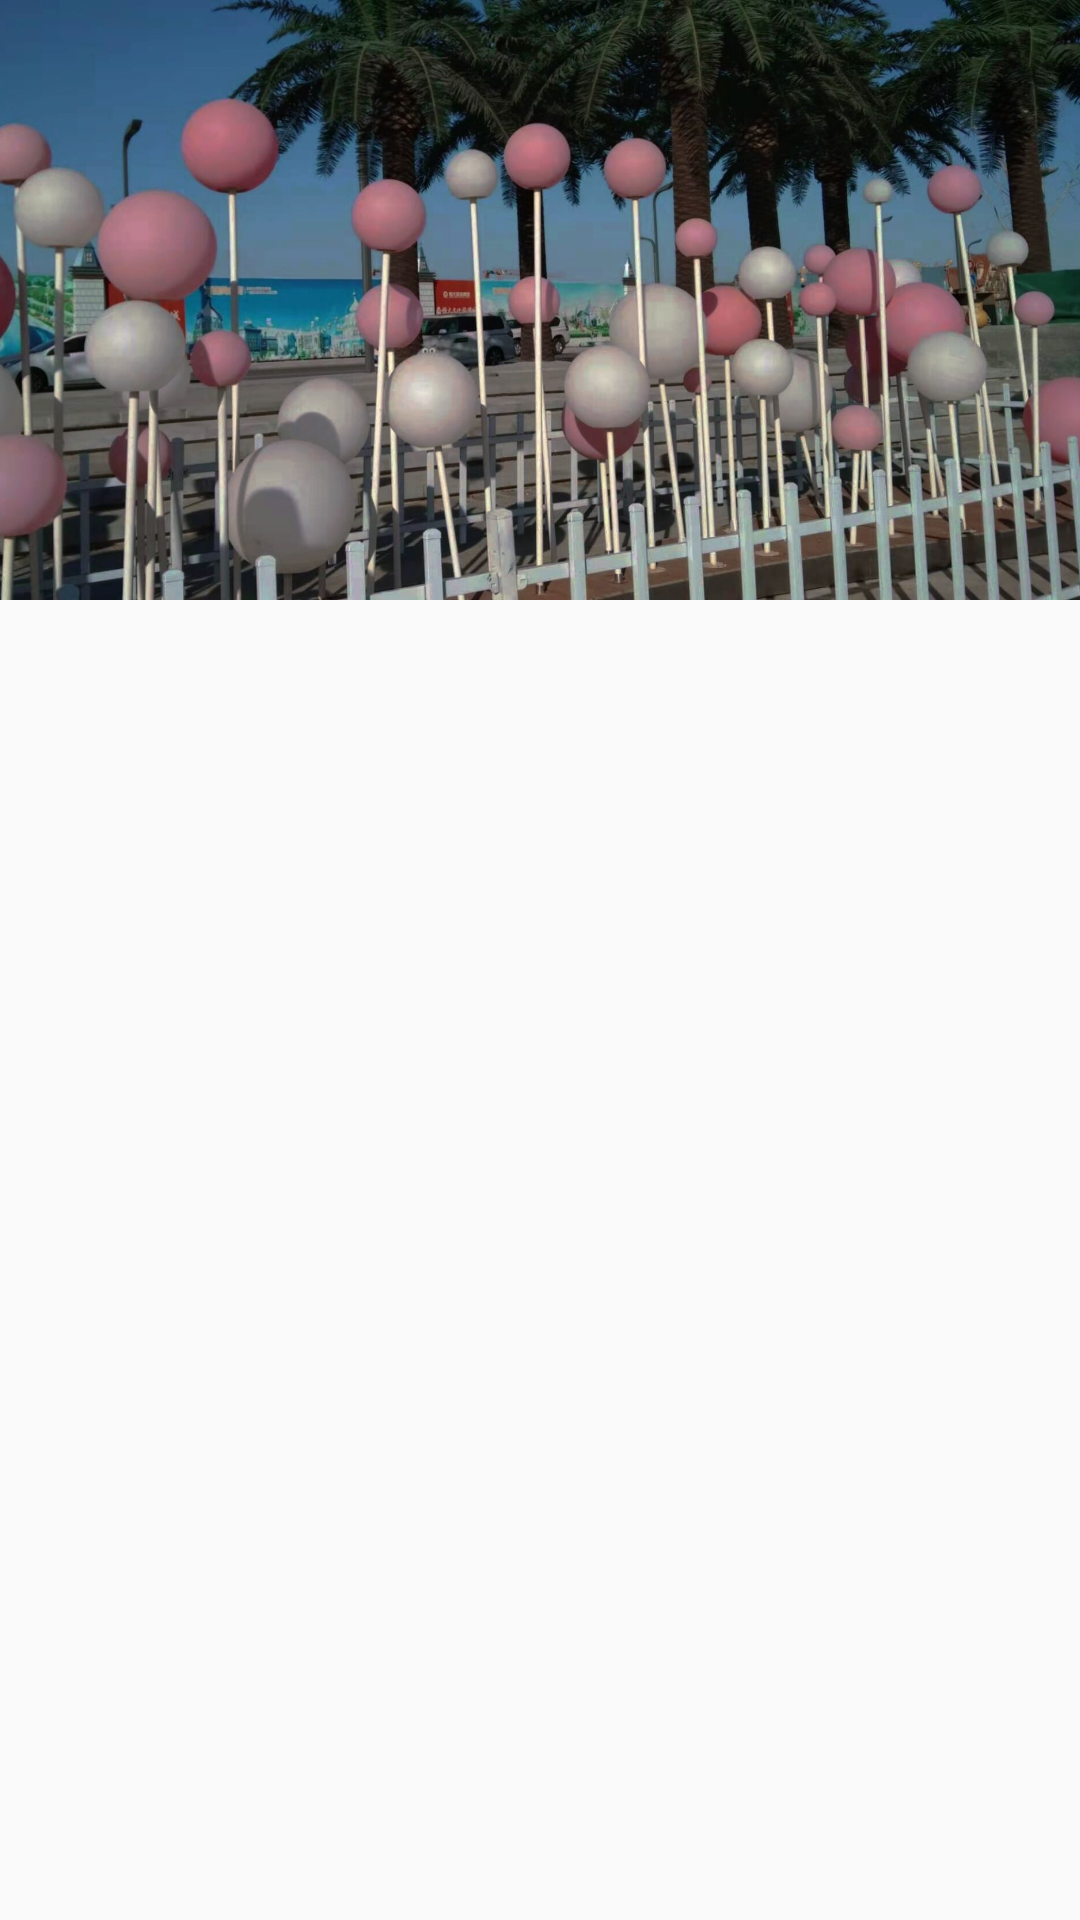

This screen was rendered from an Android layout file. Write that file and the resources it references.
<!-- AndroidManifest.xml: application theme Theme.AppCompat.Light.NoActionBar -->
<!-- res/layout/fragment_setting.xml -->
<?xml version="1.0" encoding="utf-8"?>

<androidx.coordinatorlayout.widget.CoordinatorLayout xmlns:android="http://schemas.android.com/apk/res/android"
    xmlns:app="http://schemas.android.com/apk/res-auto"
    android:layout_width="match_parent"
    android:layout_height="match_parent"
    xmlns:tools="http://schemas.android.com/tools"
    android:fitsSystemWindows="true"
    tools:context=".SettingFragment">
    <com.google.android.material.appbar.AppBarLayout
        android:id="@+id/mAppBarLayout"
        android:layout_width="match_parent"
        android:layout_height="200dp"
        android:fitsSystemWindows="true"
        android:theme="@style/ThemeOverlay.AppCompat.Dark.ActionBar">
        <com.google.android.material.appbar.CollapsingToolbarLayout
            android:id="@+id/collapsing_toolbar_layout"
            android:layout_width="match_parent"
            android:layout_height="match_parent"
            android:fitsSystemWindows="true"
            app:contentScrim="@color/balck"
            app:expandedTitleMarginEnd="64dp"
            app:expandedTitleMarginStart="48dp"
            android:scaleType="center"
            app:layout_scrollFlags="scroll|exitUntilCollapsed">
            <ImageView
                android:id="@+id/fruit_image_view"
                android:layout_width="match_parent"
                android:layout_height="match_parent"
                android:scaleType="centerCrop"
                android:src="@drawable/beijing"
                app:layout_collapseMode="parallax"/>

            <androidx.appcompat.widget.Toolbar
                android:id="@+id/toolbar"
                android:layout_width="match_parent"
                android:layout_height="50dp"
                app:layout_collapseMode="pin"
                app:popupTheme="@style/ThemeOverlay.AppCompat.Light" >
            </androidx.appcompat.widget.Toolbar>
        </com.google.android.material.appbar.CollapsingToolbarLayout>
    </com.google.android.material.appbar.AppBarLayout>
    <LinearLayout
        android:layout_width="match_parent"
        android:layout_height="match_parent"
        android:orientation="vertical"
        app:layout_behavior="@string/appbar_scrolling_view_behavior">
        <LinearLayout
            android:layout_width="match_parent"
            android:layout_height="180dp">
        </LinearLayout>
        <com.google.android.material.tabs.TabLayout
            android:id="@+id/sliding_tabs"
            android:layout_width="match_parent"
            android:layout_height="wrap_content"
            app:tabGravity="fill"
            app:tabMode="fixed"
            style="@style/MyCustomTabLayout" />
        <androidx.viewpager.widget.ViewPager
            android:id="@+id/viewpager"
            android:layout_width="match_parent"
            android:layout_height="match_parent" />
    </LinearLayout>
</androidx.coordinatorlayout.widget.CoordinatorLayout>
<!-- resources referenced by this layout -->
<resources>
  <color name="balck">#000000</color>
  <!-- drawable beijing: jpg bitmap (drawable, 234293 bytes) -->
  <style name="MyCustomTabLayout" parent="Widget.Design.TabLayout">
          <item name="tabIndicatorColor">?attr/colorAccent</item>
          <item name="tabIndicatorHeight">0dp</item>
          <item name="tabPaddingStart">12dp</item>
          <item name="tabPaddingEnd">12dp</item>
          <item name="tabBackground">@color/tab_bgcolor</item>
          <item name="tabSelectedTextColor">@color/white</item>
      </style>
  <color name="tab_bgcolor">#eeeeee</color>
  <color name="white">#FFFFFF</color>
</resources>
